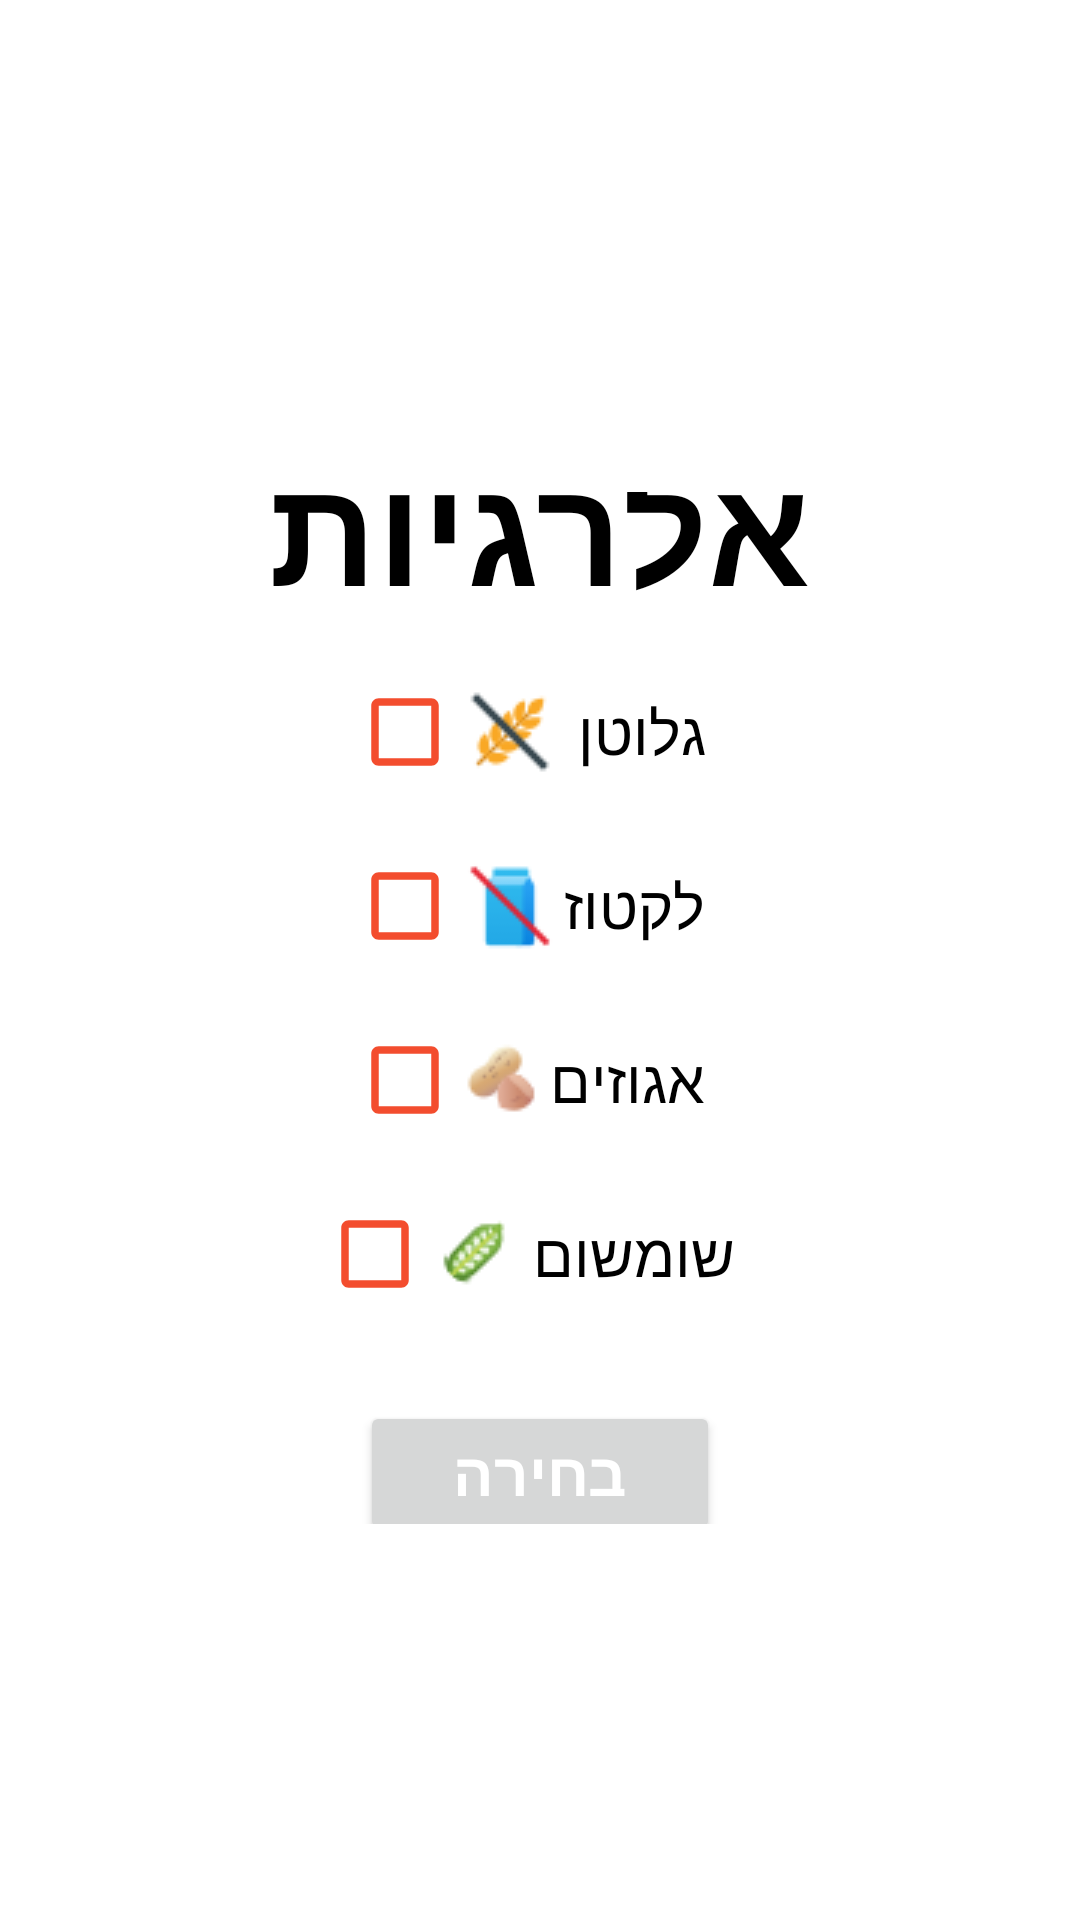

This screen was rendered from an Android layout file. Write that file and the resources it references.
<!-- AndroidManifest.xml: application theme Theme.MyRestuarent -->
<!-- res/layout/fragment_filter.xml -->
<?xml version="1.0" encoding="utf-8"?>
<LinearLayout xmlns:android="http://schemas.android.com/apk/res/android"
    android:layout_width="match_parent"
    android:layout_height="match_parent"
    xmlns:tools="http://schemas.android.com/tools"
    android:weightSum="20"
    android:layout_weight="10"
    android:orientation="vertical"
    android:gravity="center"
    tools:context=".FilterFragment">

    <Space
        android:layout_width="match_parent"
        android:layout_height="0dp"
        android:layout_weight="1"/>

    <LinearLayout
        android:layout_width="match_parent"
        android:layout_height="0dp"
        android:layout_weight="12"
        android:background="@color/white"
        android:gravity="center"
        android:orientation="vertical"
        android:padding="20dp"
        android:weightSum="10">

        <Space
            android:layout_width="match_parent"
            android:layout_height="0dp"
            android:layout_weight="1" />

        <TextView
            android:layout_width="wrap_content"
            android:layout_height="wrap_content"
            android:layout_margin="5dp"
            android:text="אלרגיות"
            android:textColor="@color/black"
            android:textSize="50sp"
            android:textStyle="bold" />

        <CheckBox
            android:id="@+id/gluten"
            android:layout_width="120dp"
            android:layout_height="wrap_content"
            android:layout_margin="5dp"
            android:drawableLeft="@drawable/gluten"
            android:button="@drawable/custom_check"
            android:padding="5dp"
            android:text="גלוטן"
            android:textSize="20sp" />

        <CheckBox
            android:id="@+id/lectose"
            android:layout_width="120dp"
            android:layout_height="wrap_content"
            android:layout_margin="5dp"
            android:drawableLeft="@drawable/milk"
            android:button="@drawable/custom_check"
            android:padding="5dp"
            android:text="לקטוז"
            android:textSize="20sp" />

        <CheckBox
            android:id="@+id/nuts"
            android:layout_width="120dp"
            android:layout_height="wrap_content"
            android:layout_margin="5dp"
            android:drawableLeft="@drawable/nuts"
            android:button="@drawable/custom_check"
            android:padding="5dp"
            android:text="אגוזים"
            android:textSize="20sp" />
        <CheckBox
            android:id="@+id/sesemi"
            android:layout_width="140dp"
            android:layout_height="wrap_content"
            android:layout_margin="5dp"
            android:drawableLeft="@drawable/sesame"
            android:button="@drawable/custom_check"
            android:padding="5dp"
            android:text="שומשום"
            android:textSize="20sp" />
        <Button
            android:id="@+id/sendChoose"
            android:layout_width="120dp"
            android:layout_height="wrap_content"
            android:layout_margin="20dp"
            android:padding="5dp"
            android:text="בחירה"
            android:textColor="@color/design_default_color_on_primary"
            android:textSize="20sp"
            android:textStyle="bold" />
    </LinearLayout>

</LinearLayout>
<!-- resources referenced by this layout -->
<resources>
  <!-- drawable custom_check (drawable) -->
  <?xml version="1.0" encoding="utf-8"?>
  <selector xmlns:android="http://schemas.android.com/apk/res/android">
  <item android:state_checked="true" android:drawable="@drawable/ic_baseline_check_box"/>
      <item android:state_checked="false" android:drawable="@drawable/ic_baseline_check_box_outline"/>
  </selector>
  <!-- drawable gluten: png bitmap (drawable-v24, 1295 bytes) -->
  <!-- drawable milk: png bitmap (drawable-v24, 1021 bytes) -->
  <!-- drawable nuts: png bitmap (drawable-v24, 1094 bytes) -->
  <!-- drawable sesame: png bitmap (drawable-v24, 1128 bytes) -->
  <style name="Theme.MyRestuarent" parent="Theme.MaterialComponents.Light.NoActionBar">
          
          <item name="colorPrimary">@color/black</item>
          <item name="colorPrimaryVariant">@color/purple_700</item>
          <item name="colorOnPrimary">@color/white</item>
          
          <item name="colorSecondary">@color/teal_200</item>
          <item name="colorSecondaryVariant">@color/teal_700</item>
          <item name="colorOnSecondary">@color/black</item>
          
          <item name="android:statusBarColor" tools:targetApi="l">?attr/colorPrimary</item>
          
      </style>
  <!-- drawable ic_baseline_check_box (drawable) -->
  <vector android:height="30dp" android:tint="#47C42D"
      android:viewportHeight="24" android:viewportWidth="24"
      android:width="30dp" xmlns:android="http://schemas.android.com/apk/res/android">
      <path android:fillColor="@android:color/white" android:pathData="M19,3L5,3c-1.11,0 -2,0.9 -2,2v14c0,1.1 0.89,2 2,2h14c1.11,0 2,-0.9 2,-2L21,5c0,-1.1 -0.89,-2 -2,-2zM10,17l-5,-5 1.41,-1.41L10,14.17l7.59,-7.59L19,8l-9,9z"/>
  </vector>
  <!-- drawable ic_baseline_check_box_outline (drawable) -->
  <vector android:height="30dp" android:tint="#F34D2E"
      android:viewportHeight="24" android:viewportWidth="24"
      android:width="30dp" xmlns:android="http://schemas.android.com/apk/res/android">
      <path android:fillColor="@android:color/white" android:pathData="M19,5v14H5V5h14m0,-2H5c-1.1,0 -2,0.9 -2,2v14c0,1.1 0.9,2 2,2h14c1.1,0 2,-0.9 2,-2V5c0,-1.1 -0.9,-2 -2,-2z"/>
  </vector>
  <!-- not gathered from this repository: default colours our renderer supplied (Android Studio template values) -->
  <color name="purple_700">#FF3700B3</color>
  <color name="teal_200">#FF03DAC5</color>
  <color name="teal_700">#FF018786</color>
  <color name="black">#FF000000</color>
  <color name="white">#FFFFFFFF</color>
</resources>
